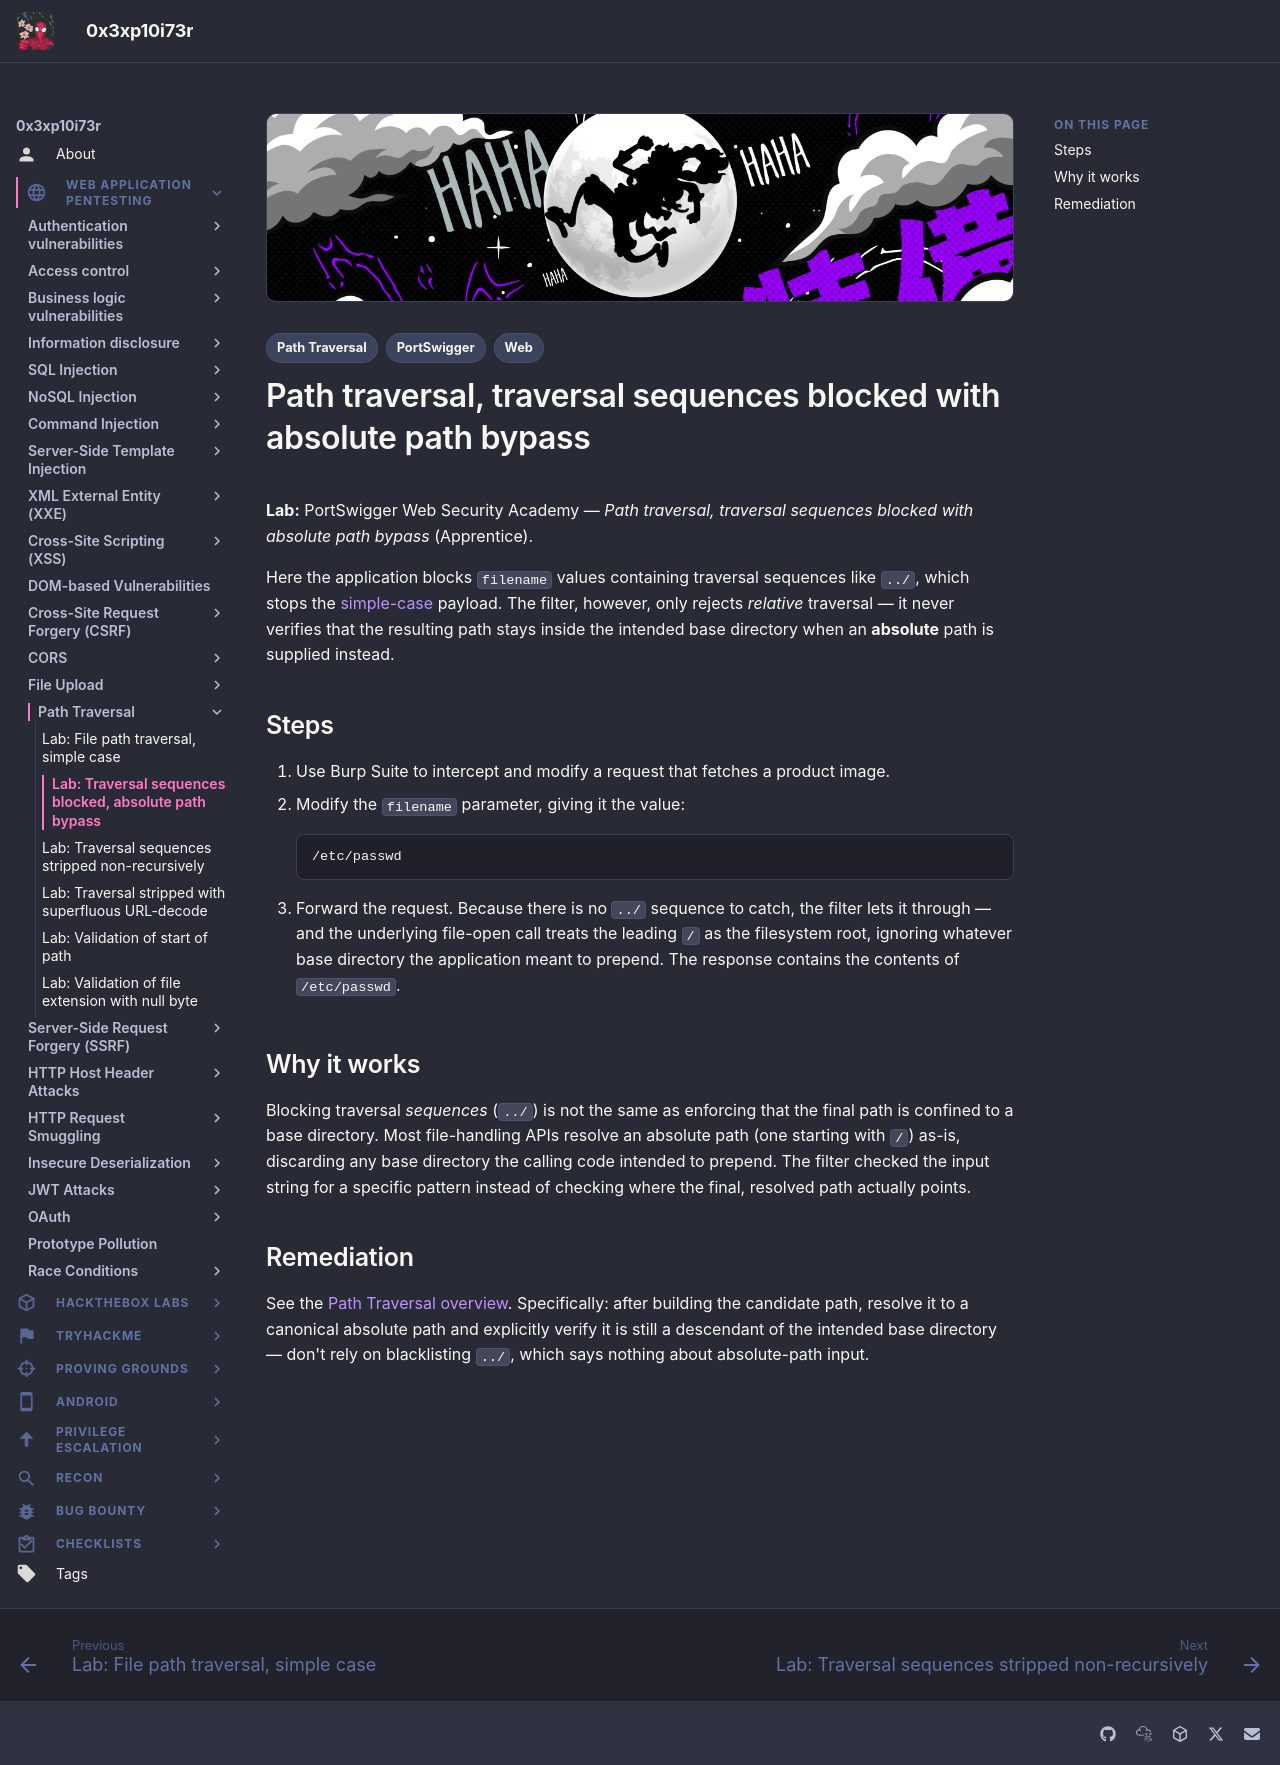

repository: 0x3xp10i73r/offsec-vault · page: web-application-pentesting/path-traversal/absolute-path-bypass/index.html · generator: mkdocs

---
title: "Lab: Path traversal, traversal sequences blocked with absolute path bypass"
description: "A filter that blocks ../ traversal sequences but still honors an absolute path supplied directly, bypassing the intended base-directory restriction."
tags:
  - Web
  - Path Traversal
  - PortSwigger
---

# Path traversal, traversal sequences blocked with absolute path bypass

**Lab:** PortSwigger Web Security Academy — *Path traversal, traversal sequences blocked with absolute path bypass* (Apprentice).

Here the application blocks `filename` values containing traversal sequences like `../`, which stops the [simple-case](simple-case.md) payload. The filter, however, only rejects *relative* traversal — it never verifies that the resulting path stays inside the intended base directory when an **absolute** path is supplied instead.

## Steps

1. Use Burp Suite to intercept and modify a request that fetches a product image.
2. Modify the `filename` parameter, giving it the value:

    ```text
    /etc/passwd
    ```

3. Forward the request. Because there is no `../` sequence to catch, the filter lets it through — and the underlying file-open call treats the leading `/` as the filesystem root, ignoring whatever base directory the application meant to prepend. The response contains the contents of `/etc/passwd`.

## Why it works

Blocking traversal *sequences* (`../`) is not the same as enforcing that the final path is confined to a base directory. Most file-handling APIs resolve an absolute path (one starting with `/`) as-is, discarding any base directory the calling code intended to prepend. The filter checked the input string for a specific pattern instead of checking where the final, resolved path actually points.

## Remediation

See the [Path Traversal overview](index.md#remediation). Specifically: after building the candidate path, resolve it to a canonical absolute path and explicitly verify it is still a descendant of the intended base directory — don't rely on blacklisting `../`, which says nothing about absolute-path input.
